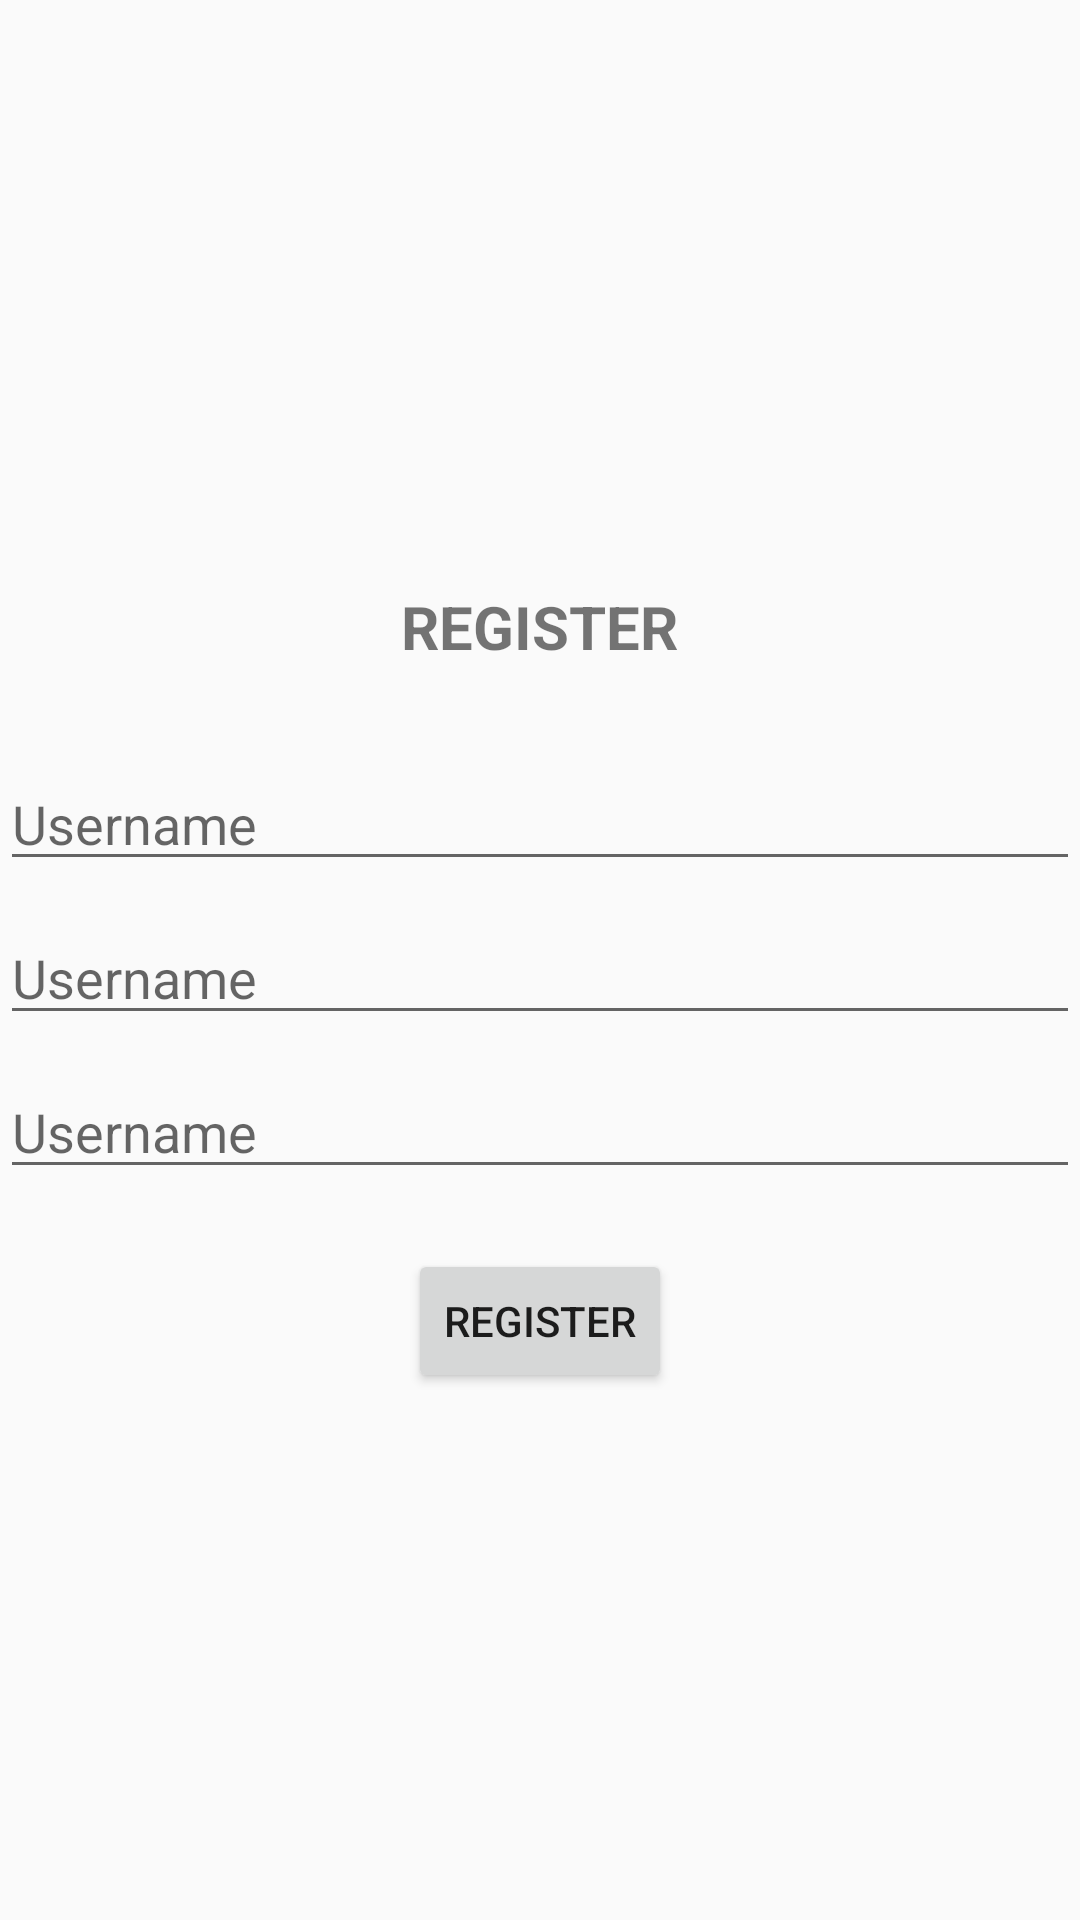

Produce the Android XML layout that renders to this screen, including the resource entries it uses.
<!-- AndroidManifest.xml: application theme Theme.VSGA_MP_SQLite -->
<!-- res/layout/activity_register.xml -->
<?xml version="1.0" encoding="utf-8"?>
<LinearLayout xmlns:android="http://schemas.android.com/apk/res/android"
    xmlns:app="http://schemas.android.com/apk/res-auto"
    xmlns:tools="http://schemas.android.com/tools"
    android:layout_width="match_parent"
    android:layout_height="match_parent"
    android:orientation="vertical"
    android:gravity="center"
    tools:context=".RegisterActivity">

      <TextView
          android:layout_width="wrap_content"
          android:layout_height="wrap_content"
          android:text="REGISTER"
          android:layout_margin="30dp"
          android:textStyle="bold"
          android:textSize="20sp"/>

    <EditText
        android:id="@+id/et_user_register"
        android:layout_width="match_parent"
        android:layout_height="wrap_content"
        android:hint="Username"
        android:layout_marginBottom="10dp"
        android:inputType="textPersonName"/>

    <EditText
        android:id="@+id/et_pass_register"
        android:layout_width="match_parent"
        android:layout_height="wrap_content"
        android:hint="Username"
        android:layout_marginBottom="10dp"
        android:inputType="textPassword"/>

    <EditText
        android:id="@+id/et_conpass_register"
        android:layout_width="match_parent"
        android:layout_height="wrap_content"
        android:hint="Username"
        android:layout_marginBottom="10dp"
        android:inputType="textPassword"/>
    <Button
        android:id="@+id/bt_register"
        android:layout_width="wrap_content"
        android:layout_height="wrap_content"
        android:text="REGISTER"
        android:layout_margin="10dp"/>

</LinearLayout>
<!-- resources referenced by this layout -->
<resources>
  <style name="Theme.VSGA_MP_SQLite" parent="Theme.AppCompat.Light.DarkActionBar">
          
          <item name="colorPrimary">@color/purple_500</item>
          <item name="colorPrimaryDark">@color/purple_700</item>
          <item name="colorAccent">@color/teal_200</item>
          
      </style>
  <!-- not gathered from this repository: default colours our renderer supplied (Android Studio template values) -->
  <color name="purple_500">#FF6200EE</color>
  <color name="purple_700">#FF3700B3</color>
  <color name="teal_200">#FF03DAC5</color>
</resources>
